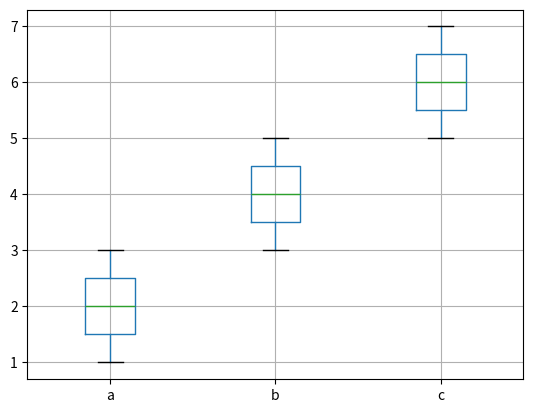

This chart was generated by the following Python code:
from scipy import stats
import pandas as pd
import matplotlib.pyplot as plt

# Samples to compare
data = pd.DataFrame({
    'a': [3, 1, 2],
    'b': [5, 3, 4],
    'c': [7, 6, 5]
})
data.boxplot()
print('Null hypothesis: ', '='.join(data))
print('Alternative hypothesis: ', f'!({"=".join(data)})')
# Total average
grand_mean = data.values.flatten().mean()  # .flatten() - Return a copy of the array collapsed into one dimension
# deviation of the group average from the total average
ssb = sum(data[group].size * (group_mean - grand_mean) ** 2 for group, group_mean in data.mean().items())
# deviations of values within the group from the average group
ssw = sum(sum((x - group_mean) ** 2 for x in data[group]) for group, group_mean in data.mean().items())

groups = data.shape  # .shape() - Return a tuple representing the dimensionality of the DataFrame
print(groups)  # (3, 3)
dfb = groups[1] - 1
dfw = data.size - groups[1]
# SSB
mssb = ssb / dfb
# SSW
mssw = ssw / dfw

f_value = mssb / mssw

p = stats.f.sf(f_value, dfb, dfw)
print('Result:')
if p < 0.05:
    print('Reject the null hypothesis ')
else:
    print('NOT reject the null hypothesis ')

plt.show()
